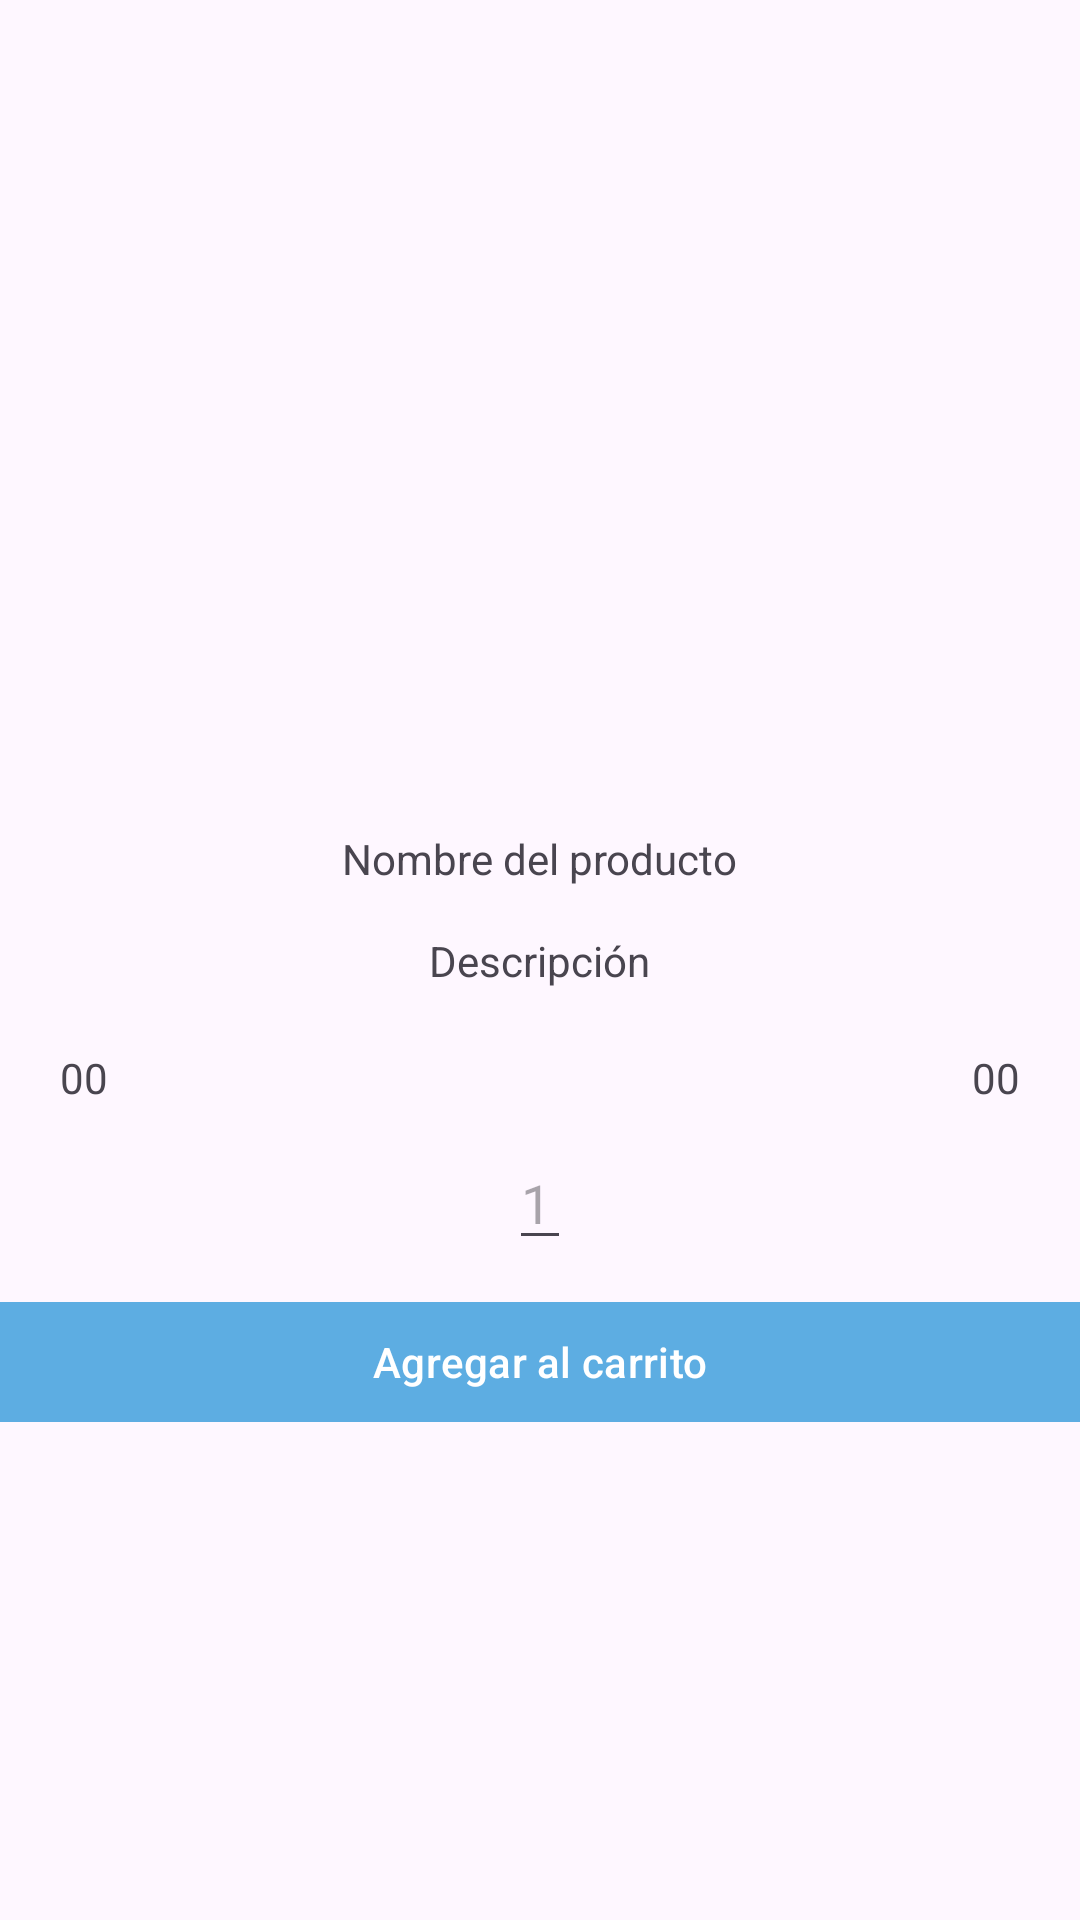

Android layout source for this screen:
<!-- AndroidManifest.xml: application theme Theme.SouthSideGRXTFG -->
<!-- res/layout/carrito_compras.xml -->
<?xml version="1.0" encoding="utf-8"?>
<androidx.appcompat.widget.LinearLayoutCompat xmlns:android="http://schemas.android.com/apk/res/android"
    android:layout_width="match_parent"
    android:layout_height="wrap_content"
    xmlns:tools="http://schemas.android.com/tools"
    xmlns:app="http://schemas.android.com/apk/res-auto"
    android:gravity="center"
    android:orientation="vertical">

    <RelativeLayout
        android:layout_width="match_parent"
        android:layout_height="wrap_content">

        
        <com.google.android.material.imageview.ShapeableImageView
            android:id="@+id/imagenProdCar"
            android:src="@drawable/ico_carrito_compra"
            android:layout_width="100dp"
            android:layout_height="100dp"
            android:layout_centerHorizontal="true"
            android:layout_marginTop="10dp"/>

        
        <TextView
            android:id="@+id/nombrePCar"
            android:text="@string/nombre_p_car"
            android:layout_centerHorizontal="true"
            android:layout_below="@+id/imagenProdCar"
            android:layout_marginTop="5dp"
            android:layout_width="wrap_content"
            android:layout_height="wrap_content"/>

        
        <TextView
            android:id="@+id/decripcionPCar"
            android:text="@string/descripcion_p_car"
            android:layout_centerHorizontal="true"
            android:layout_below="@id/nombrePCar"
            android:layout_marginTop="5dp"
            tools:text="@tools:sample/lorem[15]"
            android:padding="10dp"
            android:layout_width="wrap_content"
            android:layout_height="wrap_content"/>

        
        <TextView
            android:id="@+id/notaDescPCar"
            android:text="@string/nota_desc_p_car"
            android:layout_alignParentEnd="true"
            android:padding="5dp"
            android:layout_margin="5dp"
            android:background="@drawable/fondo_verde"
            android:layout_width="wrap_content"
            android:layout_height="wrap_content"
            android:visibility="gone"/>
    </RelativeLayout>

    <RelativeLayout
        android:layout_width="match_parent"
        android:layout_height="wrap_content"
        android:layout_marginEnd="10dp"
        android:layout_marginStart="10dp">

        
        <TextView
            android:id="@+id/precioOriginalPCar"
            android:text="@string/precio_original_p_car"
            android:padding="10dp"
            android:textAlignment="textStart"
            android:layout_width="wrap_content"
            android:layout_height="wrap_content"/>

        
        <TextView
            android:id="@+id/precioDescPCar"
            android:text="@string/precio_desc_p_car"
            android:padding="10dp"
            android:layout_toEndOf="@id/precioOriginalPCar"
            android:textAlignment="textStart"
            android:layout_width="wrap_content"
            android:layout_height="wrap_content"
            android:visibility="gone"/>

        
        <TextView
            android:id="@+id/precioFinalPCar"
            android:textAlignment="textStart"
            android:text="@string/precio_final_p_car"
            android:padding="10dp"
            android:layout_alignParentEnd="true"
            android:layout_width="wrap_content"
            android:layout_height="wrap_content"/>
    </RelativeLayout>

    <androidx.appcompat.widget.LinearLayoutCompat
        android:layout_width="match_parent"
        android:layout_height="wrap_content"
        android:orientation="horizontal"
        android:gravity="center_horizontal"
        android:layout_marginStart="10dp"
        android:layout_marginEnd="10dp">

        <EditText
            android:layout_width="wrap_content"
            android:layout_height="wrap_content"
            android:id="@+id/edtCantidadProductosCar"
            android:hint="@string/cantidad_p_car"
            android:textSize="18sp"
            android:inputType="numberDecimal"/>
    </androidx.appcompat.widget.LinearLayoutCompat>

    <com.google.android.material.button.MaterialButton
        android:layout_width="match_parent"
        android:layout_height="wrap_content"
        android:id="@+id/btnAgregarCarrito"
        android:text="@string/btn_agregar_carrito"
        android:padding="5dp"
        app:cornerRadius="0dp"
        android:layout_marginTop="10dp"/>

</androidx.appcompat.widget.LinearLayoutCompat>
<!-- resources referenced by this layout -->
<resources>
  <!-- drawable fondo_verde (drawable) -->
  <?xml version="1.0" encoding="utf-8"?>
  <shape xmlns:android="http://schemas.android.com/apk/res/android"
      android:shape="rectangle">
  
      <solid android:color="@color/verde_oscuro"/>
      <corners android:radius="5dp"/>
  
      <stroke android:color="@color/verde_claro"
          android:width="1dp"/>
  
  </shape>
  <string name="btn_agregar_carrito">Agregar al carrito</string>
  <string name="cantidad_p_car">1</string>
  <string name="descripcion_p_car">Descripción</string>
  <string name="nombre_p_car">Nombre del producto</string>
  <string name="nota_desc_p_car">10%</string>
  <string name="precio_desc_p_car">00</string>
  <string name="precio_final_p_car">00</string>
  <string name="precio_original_p_car">00</string>
  <style name="Theme.SouthSideGRXTFG" parent="Base.Theme.SouthSideGRXTFG" />
  <color name="verde_oscuro">#0D00897B</color>
  <color name="verde_claro">#43A047</color>
  <style name="Base.Theme.SouthSideGRXTFG" parent="Theme.Material3.DayNight.NoActionBar">
          
          <item name="colorPrimary">@color/azul_oscuro</item>
      </style>
  <color name="azul_oscuro">#5DADE2</color>
</resources>
